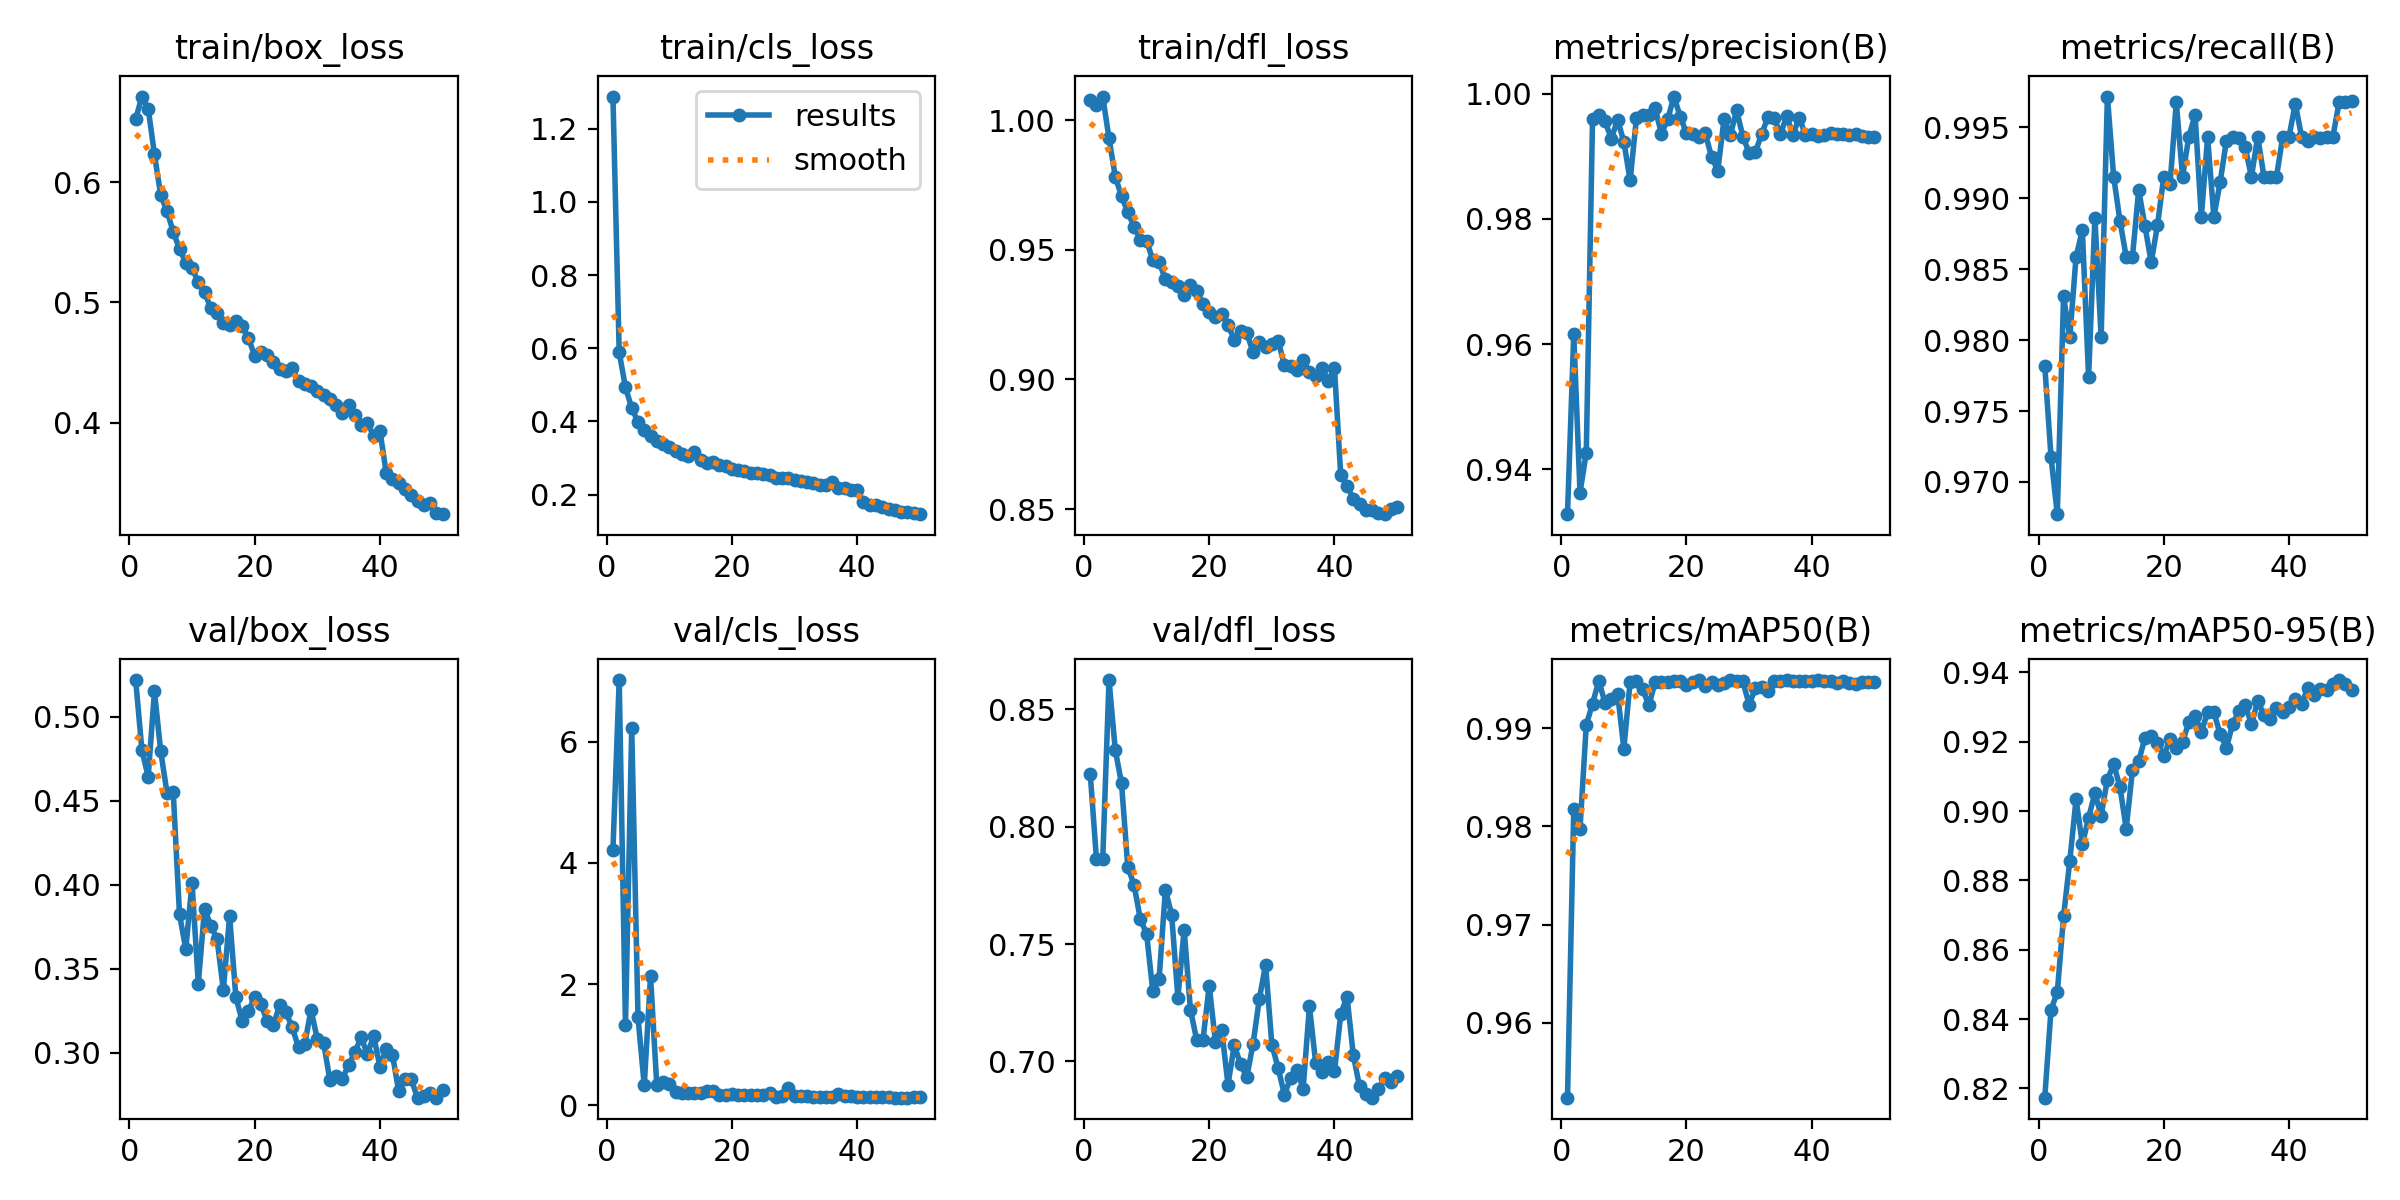

The data file committed next to this chart (first rows):
epoch, time, train/box_loss, train/cls_loss, train/dfl_loss, metrics/precision(B), metrics/recall(B), metrics/mAP50(B), metrics/mAP50-95(B), val/box_loss, val/cls_loss, val/dfl_loss, lr/pg0, lr/pg1, lr/pg2
1, 79.45, 0.6525, 1.288, 1.008, 0.9328, 0.9782, 0.9524, 0.8173, 0.522, 4.218, 0.8226, 0.0005546, 0.0005546, 0.0005546
2, 138.7, 0.6713, 0.5887, 1.006, 0.9616, 0.9718, 0.9818, 0.8427, 0.4801, 7.017, 0.786, 0.001088, 0.001088, 0.001088
3, 197.7, 0.6613, 0.4931, 1.009, 0.9363, 0.9677, 0.9798, 0.8477, 0.4645, 1.325, 0.7862, 0.0016, 0.0016, 0.0016
4, 255.6, 0.6233, 0.4361, 0.993, 0.9426, 0.9831, 0.9903, 0.8696, 0.5153, 6.227, 0.8624, 0.001568, 0.001568, 0.001568
5, 313.8, 0.5891, 0.3986, 0.9783, 0.996, 0.9802, 0.9925, 0.8857, 0.4795, 1.454, 0.8327, 0.001535, 0.001535, 0.001535
6, 369.8, 0.5762, 0.3775, 0.9707, 0.9966, 0.9859, 0.9948, 0.9035, 0.455, 0.3264, 0.8185, 0.001502, 0.001502, 0.001502
7, 426.6, 0.5587, 0.3596, 0.9645, 0.9956, 0.9878, 0.9926, 0.8904, 0.4552, 2.133, 0.7828, 0.001469, 0.001469, 0.001469
8, 485.9, 0.5445, 0.3456, 0.9589, 0.9929, 0.9774, 0.993, 0.8981, 0.3825, 0.3295, 0.7752, 0.001436, 0.001436, 0.001436
9, 543.7, 0.5332, 0.3393, 0.9539, 0.9959, 0.9886, 0.9935, 0.9052, 0.3619, 0.376, 0.7606, 0.001403, 0.001403, 0.001403
10, 600.7, 0.5284, 0.3286, 0.9536, 0.9923, 0.9802, 0.9879, 0.8987, 0.4011, 0.3522, 0.7544, 0.00137, 0.00137, 0.00137
11, 656.8, 0.517, 0.3181, 0.9459, 0.9862, 0.9972, 0.9947, 0.9091, 0.3413, 0.2265, 0.7298, 0.001337, 0.001337, 0.001337
12, 713.5, 0.5083, 0.3101, 0.9454, 0.9961, 0.9915, 0.9948, 0.9135, 0.3859, 0.2071, 0.735, 0.001304, 0.001304, 0.001304
13, 769.3, 0.4954, 0.3051, 0.9386, 0.9967, 0.9884, 0.9939, 0.907, 0.3757, 0.2044, 0.7731, 0.001271, 0.001271, 0.001271
14, 825.4, 0.4915, 0.3157, 0.9378, 0.9966, 0.9859, 0.9923, 0.895, 0.3676, 0.2066, 0.7626, 0.001238, 0.001238, 0.001238
15, 883.2, 0.4831, 0.2944, 0.9361, 0.9977, 0.9859, 0.9947, 0.9117, 0.3375, 0.1978, 0.7271, 0.001205, 0.001205, 0.001205
16, 942.4, 0.4814, 0.2871, 0.9326, 0.9937, 0.9906, 0.9947, 0.9144, 0.3815, 0.2404, 0.7562, 0.001172, 0.001172, 0.001172
17, 1008, 0.4845, 0.2883, 0.9365, 0.996, 0.988, 0.9947, 0.9211, 0.3332, 0.2311, 0.7221, 0.001139, 0.001139, 0.001139
18, 1073, 0.4803, 0.2807, 0.9343, 0.9996, 0.9855, 0.9948, 0.9217, 0.3192, 0.168, 0.7092, 0.001106, 0.001106, 0.001106
19, 1187, 0.4703, 0.2785, 0.9293, 0.9964, 0.9881, 0.9948, 0.9197, 0.3247, 0.1668, 0.7091, 0.001073, 0.001073, 0.001073
20, 1241, 0.4558, 0.2702, 0.9259, 0.9937, 0.9915, 0.9944, 0.9159, 0.3335, 0.1814, 0.7323, 0.00104, 0.00104, 0.00104
21, 1298, 0.4589, 0.2683, 0.9242, 0.9935, 0.991, 0.9947, 0.9208, 0.3288, 0.1749, 0.7081, 0.001007, 0.001007, 0.001007
22, 1356, 0.4563, 0.2636, 0.9251, 0.993, 0.9968, 0.9949, 0.9182, 0.3191, 0.168, 0.7133, 0.0009739, 0.0009739, 0.0009739
23, 1417, 0.4504, 0.2589, 0.9211, 0.9937, 0.9915, 0.9943, 0.9198, 0.3167, 0.1613, 0.6901, 0.0009409, 0.0009409, 0.0009409
24, 1476, 0.4443, 0.2586, 0.9152, 0.9899, 0.9943, 0.9947, 0.9257, 0.3285, 0.1656, 0.707, 0.0009078, 0.0009078, 0.0009078
25, 1536, 0.4434, 0.2574, 0.9187, 0.9878, 0.9959, 0.9943, 0.9275, 0.3242, 0.1688, 0.6988, 0.0008748, 0.0008748, 0.0008748
26, 1593, 0.4451, 0.2523, 0.918, 0.996, 0.9887, 0.9946, 0.9229, 0.3152, 0.1945, 0.6934, 0.0008418, 0.0008418, 0.0008418
27, 1649, 0.4345, 0.2459, 0.9104, 0.9934, 0.9943, 0.9949, 0.9285, 0.3033, 0.1409, 0.7075, 0.0008088, 0.0008088, 0.0008088
28, 1706, 0.4319, 0.2456, 0.9145, 0.9974, 0.9887, 0.9948, 0.9284, 0.3054, 0.1583, 0.7266, 0.0007758, 0.0007758, 0.0007758
29, 1762, 0.4307, 0.244, 0.9123, 0.9932, 0.9911, 0.9948, 0.9223, 0.3258, 0.2876, 0.7412, 0.0007428, 0.0007428, 0.0007428
30, 1819, 0.4261, 0.239, 0.9136, 0.9906, 0.9941, 0.9924, 0.9182, 0.3082, 0.1508, 0.7071, 0.0007098, 0.0007098, 0.0007098
31, 1876, 0.4232, 0.2369, 0.915, 0.9907, 0.9943, 0.994, 0.9252, 0.3062, 0.1571, 0.6973, 0.0006768, 0.0006768, 0.0006768
32, 1932, 0.4193, 0.2341, 0.9056, 0.9936, 0.9942, 0.9942, 0.9288, 0.2841, 0.149, 0.6859, 0.0006438, 0.0006438, 0.0006438
33, 1988, 0.4151, 0.2325, 0.9053, 0.9963, 0.9936, 0.9938, 0.9307, 0.2864, 0.1417, 0.693, 0.0006108, 0.0006108, 0.0006108
34, 2048, 0.4078, 0.2258, 0.9034, 0.9961, 0.9915, 0.9948, 0.9251, 0.2844, 0.1387, 0.6963, 0.0005778, 0.0005778, 0.0005778
35, 2105, 0.4146, 0.2258, 0.9075, 0.9936, 0.9943, 0.9948, 0.9317, 0.293, 0.1416, 0.6884, 0.0005448, 0.0005448, 0.0005448
36, 2164, 0.4063, 0.2338, 0.9028, 0.9964, 0.9915, 0.9949, 0.9278, 0.3003, 0.1391, 0.7236, 0.0005118, 0.0005118, 0.0005118
37, 2220, 0.3977, 0.2171, 0.9013, 0.9935, 0.9915, 0.9948, 0.9266, 0.3094, 0.1904, 0.6993, 0.0004788, 0.0004788, 0.0004788
38, 2276, 0.3997, 0.2189, 0.9043, 0.9962, 0.9915, 0.9948, 0.9297, 0.2992, 0.1456, 0.6955, 0.0004458, 0.0004458, 0.0004458
39, 2333, 0.3892, 0.2132, 0.8995, 0.9934, 0.9943, 0.9948, 0.9286, 0.3102, 0.1571, 0.6999, 0.0004127, 0.0004127, 0.0004127
40, 2388, 0.3934, 0.2119, 0.9043, 0.9936, 0.9943, 0.9948, 0.9301, 0.2917, 0.1367, 0.6958, 0.0003797, 0.0003797, 0.0003797
41, 2445, 0.3584, 0.1794, 0.863, 0.9932, 0.9967, 0.9949, 0.9324, 0.3024, 0.1368, 0.7201, 0.0003467, 0.0003467, 0.0003467
42, 2500, 0.3533, 0.1724, 0.859, 0.9934, 0.9943, 0.9948, 0.9308, 0.2989, 0.1359, 0.7277, 0.0003137, 0.0003137, 0.0003137
43, 2555, 0.3501, 0.1714, 0.854, 0.9937, 0.994, 0.9948, 0.9356, 0.2772, 0.1318, 0.7029, 0.0002807, 0.0002807, 0.0002807
44, 2613, 0.3447, 0.1654, 0.852, 0.9937, 0.9943, 0.9946, 0.9335, 0.2842, 0.1317, 0.6893, 0.0002477, 0.0002477, 0.0002477
45, 2670, 0.3398, 0.1605, 0.8497, 0.9936, 0.9943, 0.9948, 0.9352, 0.2842, 0.1292, 0.686, 0.0002147, 0.0002147, 0.0002147
46, 2726, 0.3352, 0.1565, 0.8497, 0.9935, 0.9943, 0.9946, 0.9349, 0.2734, 0.1265, 0.6846, 0.0001817, 0.0001817, 0.0001817
47, 2781, 0.3311, 0.1535, 0.8484, 0.9935, 0.9943, 0.9945, 0.9366, 0.2741, 0.1255, 0.6883, 0.0001487, 0.0001487, 0.0001487
48, 2837, 0.333, 0.1524, 0.848, 0.9932, 0.9968, 0.9947, 0.9378, 0.276, 0.1251, 0.693, 0.0001157, 0.0001157, 0.0001157
49, 2892, 0.3251, 0.1484, 0.85, 0.9932, 0.9968, 0.9947, 0.9367, 0.2734, 0.1286, 0.6912, 8.26832e-05, 8.26832e-05, 8.26832e-05
50, 2947, 0.3239, 0.1463, 0.8507, 0.9931, 0.9969, 0.9947, 0.9349, 0.278, 0.13, 0.6939, 4.96766e-05, 4.96766e-05, 4.96766e-05
